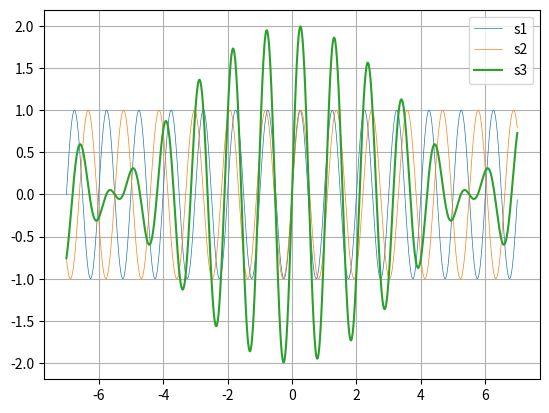

Recreate this plot in Python.
import matplotlib.pyplot as plt
import math

xs = []
for i in range(-700,700):
    xs.append(i*0.01)

alfa = 0 # math.pi/12
T = 1
dT = 0.1

def s1(x):
    return math.sin(2*math.pi/T*x)

def s2(x):
    return math.sin(2*math.pi/(T+dT)*x + alfa)

def s3(x):
    return s1(x) + s2(x)

y1s = []
y2s = []
y3s = []
for x in xs:
    y1s.append(s1(x))
    y2s.append(s2(x))
    y3s.append(s3(x))

plt.grid()
plt.plot(xs, y1s, label="s1", linewidth="0.5")
plt.plot(xs, y2s, label="s2" , linewidth="0.5")
plt.plot(xs, y3s, label="s3")
plt.legend()
plt.show()
